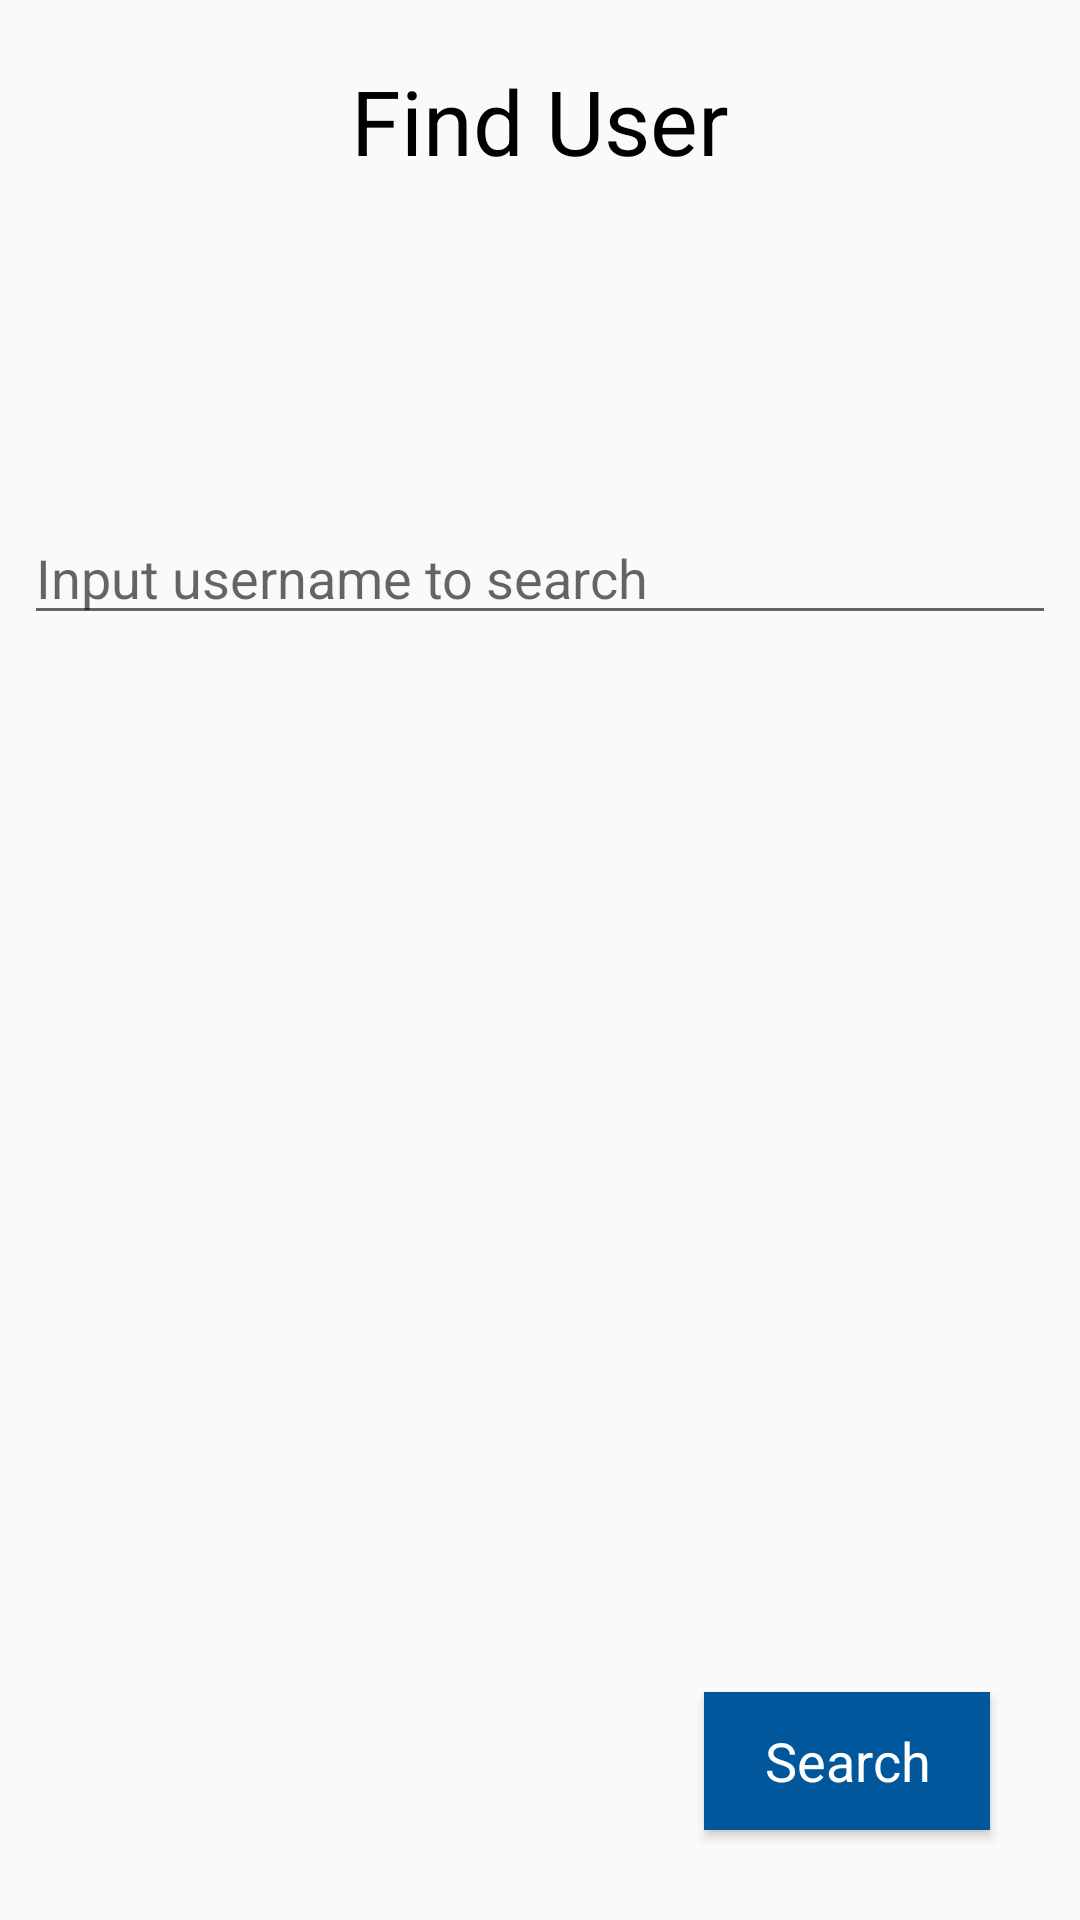

The Android layout XML behind this screen, and the referenced resources:
<!-- AndroidManifest.xml: application theme AppTheme -->
<!-- res/layout/fragment_search_user.xml -->
<?xml version="1.0" encoding="utf-8"?>
<RelativeLayout xmlns:android="http://schemas.android.com/apk/res/android"
    android:layout_width="match_parent" android:layout_height="match_parent"
    >

    <TextView
        android:id="@+id/searchUserLabel"
        style="@style/MainLabel"
        android:layout_width="wrap_content"
        android:layout_height="wrap_content"
        android:layout_marginStart="8dp"
        android:layout_marginLeft="8dp"
        android:layout_marginTop="20dp"
        android:layout_marginEnd="8dp"
        android:layout_marginRight="8dp"
        android:text="@string/find_user"
        android:layout_centerHorizontal="true"
        />

    <EditText
        android:id="@+id/usernameInputBox"
        style="@style/InputLabels"
        android:layout_width="match_parent"
        android:layout_height="wrap_content"
        android:layout_below="@+id/searchUserLabel"
        android:layout_centerHorizontal="true"
        android:layout_marginTop="50dp"
        android:hint="@string/input_username"
        android:inputType="text" />

    <Button
        android:id="@+id/done"
        style="@style/ActiveButton"
        android:layout_width="wrap_content"
        android:layout_height="46dp"
        android:layout_centerHorizontal="true"
        android:layout_marginEnd="30dp"
        android:layout_marginRight="60dp"
        android:layout_marginBottom="30dp"
        android:text="@string/button_search"
        android:layout_alignParentBottom="true"
        android:layout_alignParentEnd="true"
        android:layout_alignParentRight="true"
        />

</RelativeLayout>
<!-- resources referenced by this layout -->
<resources>
  <string name="button_search">Search</string>
  <string name="find_user">Find User</string>
  <string name="input_username">Input username to search</string>
  <style name="ActiveButton" parent="AppTheme">
          // State
          <item name="android:enabled">true</item>
          // Size
          <item name="android:layout_width">250sp</item>
          <item name="android:layout_height">wrap_content</item>
          // Padding
          <item name="android:paddingLeft">20dp</item>
          <item name="android:paddingRight">20dp</item>
          // Margins
          <item name="android:layout_marginStart">8dp</item>
          <item name="android:layout_marginLeft">8dp</item>
          <item name="android:layout_marginTop">20dp</item>
          <item name="android:layout_marginEnd">8dp</item>
          <item name="android:layout_marginRight">8dp</item>
          // Text
          <item name="android:textAllCaps">false</item>
          <item name="android:textSize">18sp</item>
          // Colour
          <item name="android:textColor">@color/white</item>
          <item name="android:background">@color/colorButtonActive</item>
      </style>
  <style name="InputLabels" parent="AppTheme">
          <item name="android:layout_width">365dp</item>
          <item name="android:layout_height">70dp</item>
          <item name="android:layout_marginTop">30dp</item>
          <item name="android:layout_marginLeft">8dp</item>
          <item name="android:layout_marginRight">8dp</item>
          <item name="android:textSize">18sp</item>
          <item name="android:textColor">@color/colorButtonActive</item>
      </style>
  <style name="MainLabel" parent="AppTheme">
          // Size
          <item name="android:layout_width">wrap_content</item>
          <item name="android:layout_height">wrap_content</item>
          // Margins
          <item name="android:layout_marginTop">60dp</item>
          <item name="android:layout_marginBottom">60dp</item>
          <item name="android:layout_marginLeft">10dp</item>
          <item name="android:layout_marginRight">10dp</item>
          // Text
          <item name="android:textAllCaps">false</item>
          <item name="android:textSize">30sp</item>
          <item name="android:textColor">@color/black</item>
          
      </style>
  <style name="AppTheme" parent="Theme.AppCompat.Light.NoActionBar">
          
          <item name="colorPrimary">@color/colorPrimary</item>
          <item name="colorPrimaryDark">@color/colorPrimaryDark</item>
          <item name="colorAccent">@color/colorAccent</item>
      </style>
  <color name="white">#FFFFFF</color>
  <color name="colorButtonActive">#01579b</color>
  <color name="black">#000000</color>
  <color name="colorPrimary">#222222</color>
  <color name="colorPrimaryDark">#FFFFFF</color>
  <color name="colorAccent">#2E958B</color>
</resources>
